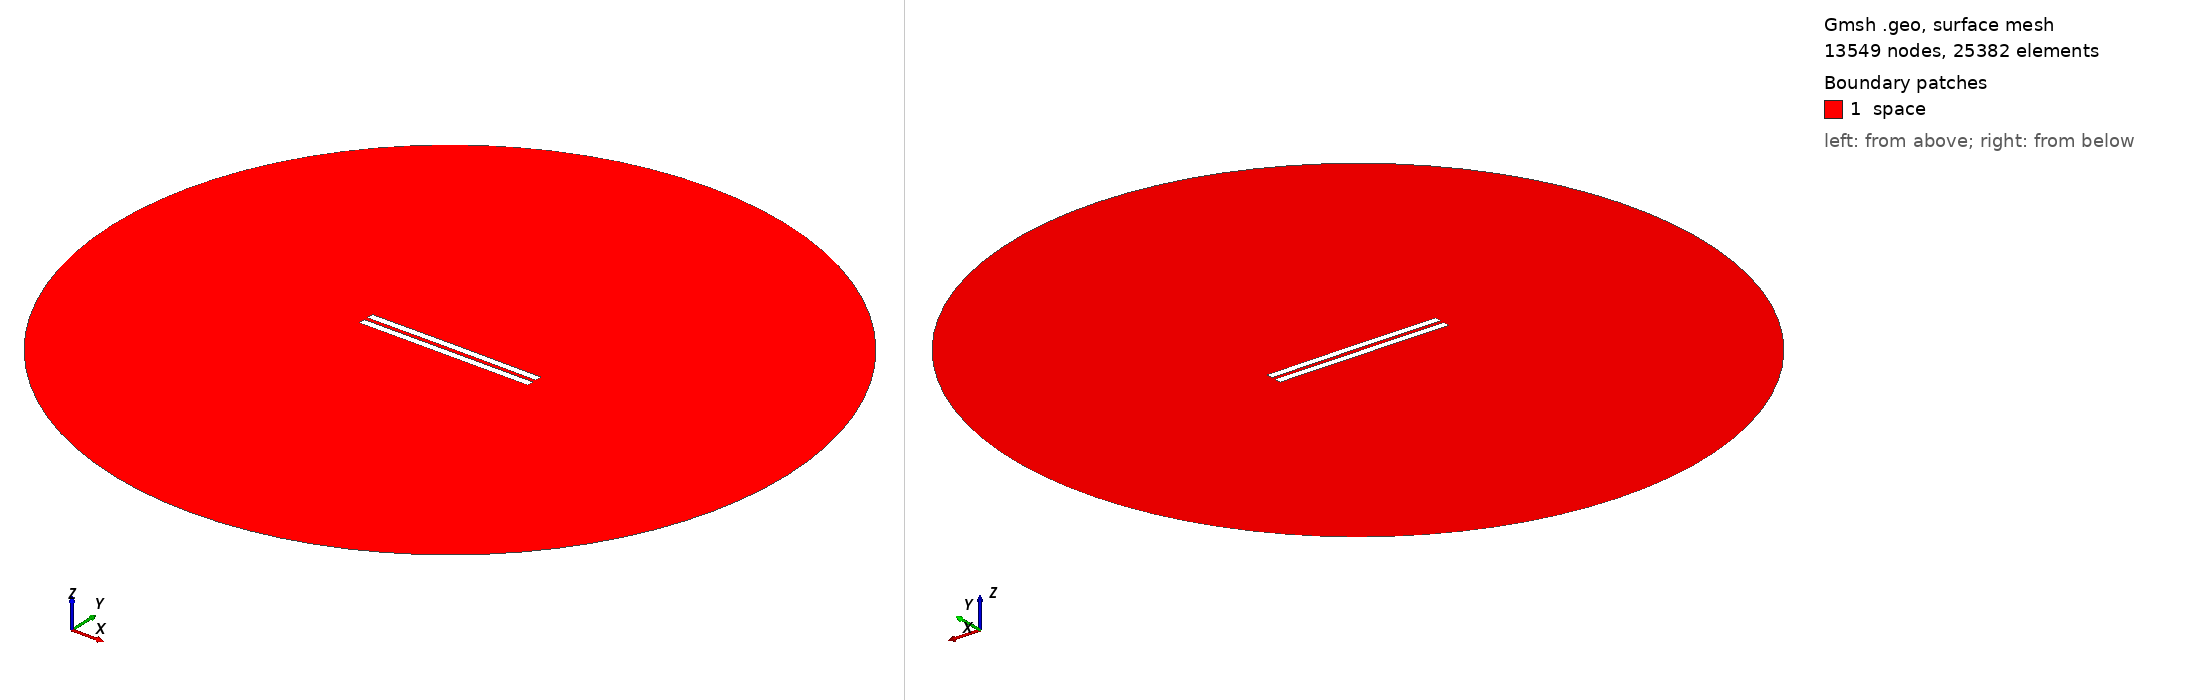

Gmsh geometry script, surface-meshed: 13549 nodes, 25382 surface elements. Boundary patches (legend numbers): 1 space. Left view from above one corner, right view from below the opposite corner. Legend entries are the model's physical surfaces. The drawing asked Gmsh for element sizes between 1% and 20% of the model's largest extent; the script's own settings can give other sizes.

=== 2838.geo (drawn) ===
//---------------------------------------
// Geometry kernel
//---------------------------------------

SetFactory("OpenCASCADE");



//---------------------------------------
// Parameters of the geometry
//---------------------------------------

// Overetch of the upper plate
overetch = 0.0;

// Distance between the plates
distance = 2.5;

// Discretization over the x axis (for the deformation)
nx = 50; 

// Length of the plate
L = 100 - overetch; 

// Number of modes
n = 4; 

// 1st mode coefficient
coeff(1) = 0.0;
beta(1) = 0.596864 * 3.1415926535 / L;

// 2nd mode coefficient
coeff(2) = 0.07499999999999998;
beta(2) = 1.49418 * 3.1415926535 / L;

// 3rd mode coefficient
coeff(3) = 0.0;
beta(3) = 2.50025 * 3.1415926535 / L;

// 4th mode coefficient
coeff(4) = 0.0;
beta(4) = 3.49999 * 3.1415926535 / L;



//---------------------------------------
// Upper plate (deformed rectangle)
//---------------------------------------

// Coordiantes of the upper plate
xmin = -50;
xmax = 50 - overetch;

// Height of the upper plate
yheight = 4 - 2 * overetch;

// Indexes of the points
UpperID[] = {};
LowerID[] = {};
LeftID[] = {};
RightID[] = {};

// Point index
p = 1;

// Horizontal edges
For i In {1:nx}
    x = xmin + (i-1)*(xmax - xmin)/(nx-1);

    y_bottom = distance / 2 + overetch;
    For j In {1:n}
        C = (Cosh(beta(j)*L) + Cos(beta(j)*L)) / (Sinh(beta(j)*L) + Sin(beta(j)*L));
        y_bottom  = y_bottom + coeff(j) * (Cosh(beta(j)*(x+50)) - Cos(beta(j)*(x+50)) - C * (Sinh(beta(j)*(x+50)) - Sin(beta(j)*(x+50))));
    EndFor

    y_top = y_bottom + yheight;

    Point(p) = {x, y_top, 0, 1.0};
    UpperID[i] = p;
    p = p + 1;

    Point(p) = {x, y_bottom, 0, 1.0};
    LowerID[i] = p;
    p = p + 1;
EndFor

// Create point lists
UpperPts[] = {}; LowerPts[] = {};
For i In {1:nx}
  UpperPts[] += {UpperID[i]};
  LowerPts[] += {LowerID[i]};
EndFor

// Build splines
Spline(1) = {UpperPts[]};
Spline(2) = {LowerPts[]};
Line(3) = {LowerPts[nx-1], UpperPts[nx-1]};
Line(4) = {LowerPts[0], UpperPts[0]};

// Build the plane surface
Curve Loop(1) = {2, 3, -1, -4};
Plane Surface(1) = {1};



//---------------------------------------
// Lower plate (rectangle)
//---------------------------------------

// Vertices
Point(1001) = {-50, -1, 0, 1.0};
Point(1002) = { 50, -1, 0, 1.0};
Point(1003) = { 50,  -5, 0, 1.0};
Point(1004) = {-50,  -5, 0, 1.0};

// Edges
Line(5) = {1001, 1002};
Line(6) = {1002, 1003};
Line(7) = {1003, 1004};
Line(8) = {1004, 1001};

// Plane surface
Line Loop(2) = {5, 6, 7, 8};
Plane Surface(2) = {2}; 



//---------------------------------------
// Outer (fictious) boundary
//---------------------------------------

// Points
Point(1005) = {0, 0, 0};       // Center
Point(1006) = {200, 0, 0};     // Start point
Point(1007) = {0, 200, 0};     // 90 degrees
Point(1008) = {-200, 0, 0};    // 180 degrees
Point(1009) = {0, -200, 0};    // 270 degrees

// Circle arcs (each needs start, center, end)
Circle(9) = {1006, 1005, 1007};
Circle(10) = {1007, 1005, 1008};
Circle(11) = {1008, 1005, 1009};
Circle(12) = {1009, 1005, 1006};

// Plane surface for the entire domain
Curve Loop(3) = {9, 10, 11, 12};
Surface(3) = {3};

// Subtract the plates from the whole domain to obtain the actual domain where we want to solve the equations
BooleanDifference{ Surface{3}; Delete; }{ Surface{1}; Surface{2}; Delete; }




//---------------------------------------
// Transfinite Lines/Curves
//---------------------------------------

// Set the number of points on the boundaries
r = 7;

// Plates
Transfinite Curve {1, 2} = 50*r Using Progression 1;
Transfinite Curve {3, 4} = 2*r Using Progression 1;
Transfinite Line {5, 7} = 50*r Using Progression 1;
Transfinite Line {6, 8} = 2*r Using Progression 1;

// Outer boundary
Transfinite Line {9, 10, 11, 12} = 20 Using Progression 1;



//---------------------------------------
// Physical groups
//---------------------------------------                

// Physical curves (boundaries)
Physical Line("force_segment", 10) = {2};
Physical Line("upper_plate", 11) = {1, 3, 4};
Physical Line("lower_plate", 12) = {5, 6, 7, 8};
Physical Line("boundary", 20) = {9, 10, 11, 12};

// Physical Surfaces
Physical Surface("space", 30) = {3};



//---------------------------------------
// 6. Generate the Mesh
//---------------------------------------

// 2D mesh generation
Mesh 2;
